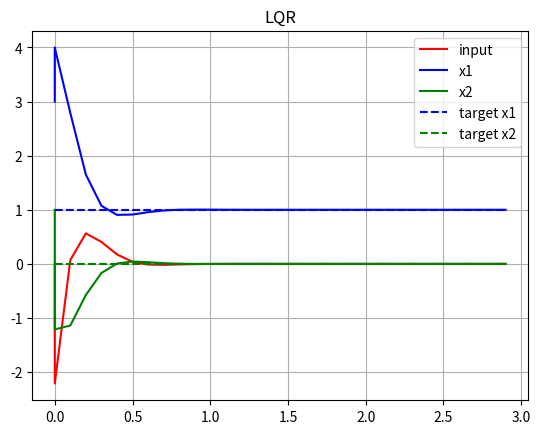

Source code (Python):
''' 
Linear Quadratic Regulator sample code 
 '''

import time 
import matplotlib.pyplot as plt 
import numpy as np 
import scipy.linalg as la 

Sim_time = 3.0 
Dt = 0.1 

# x[k+1] = Ax[k] + Bu[k]

A = np.matrix([[1, 1.0], [0,1]])
B = np.matrix([0.0, 1]).T 
Q = np.matrix([[1.0, 0.0],[0.0,0.0]])
R = np.matrix([[1]])
Kopt = None 

def process(x,u):
    return A * x + B * u 

def solve_DARE_with_iteration(A,B,Q,R):
    ''' Solve discrete time Algebraic Riccati eq. '''
    X = Q  
    maxiter  = 150 
    eps = 0.01 
    for i in range(maxiter):
        Xn = A.T * X * A - A.T * X * B * la.inv(R +B.T * X *B) *B.T * X * A + Q 
        if (abs(Xn - X )).max() < eps:
            X = Xn 
            break 
        X = Xn 
    return Xn 



def dlqr_with_iteration(Ad, Bd, Q, R): 
    ''' Solve discrete time lqr controller
    x[k+1] = Ad x[k] + Bd u[k]
    cost = sum x[k].T*Q*x[k] + u[k].T*R*u[k]
    '''

    X = solve_DARE_with_iteration(Ad, Bd, Q, R)

    K = np.matrix(la.inv(Bd.T * X * Bd + R) * (Bd.T * X * Ad))

    return K 

def lqr_ref_tracking(x, xref, uref):
    global Kopt
    if Kopt is None: 
        # start = time.time() 
        # Kopt = dlqr_with_iteration(A,B,np.eye(2),np.eye(1))
        Kopt = dlqr_with_iteration(A,B,Q,R)

        # elapsed_time = time.time() - start
        # print('elapsed_time: {0}'.format(elapsed_time) + '[sec]')

    u = -uref - Kopt * (x - xref) 
    return u 

def main_reference_tracking():
    t = 0.0 
    x = np.matrix([3,1]).T 
    u = np.matrix([0])
    xref = np.matrix([1,0]).T 
    uref = 0.0 

    time_history = [0.0]
    x1_history = [x[0,0]]
    x2_history = [x[1,0]]
    u_history  = [0]

    while t <= Sim_time:
        u = lqr_ref_tracking(x, xref, uref)
        u0 = float(u[0,0])  # why [0,0] here 
        x = process(x, u0) 
        x1_history.append(x[0,0])
        x2_history.append(x[1,0])

        u_history.append(u0) 
        time_history.append(t)
        t += Dt

    plt.plot(time_history,u_history,'-r',label = 'input')
    plt.plot(time_history,x1_history,'-b',label = 'x1')
    plt.plot(time_history,x2_history,'-g', label = 'x2')
    xref0 = [xref[0,0] for i in range(len(time_history))]
    xref1 = [xref[1,0] for i in range(len(time_history))]
    plt.plot(time_history, xref0, '--b', label = 'target x1')
    plt.plot(time_history, xref1, '--g', label = 'target x2')
    plt.grid(True)
    plt.title('LQR')
    plt.legend()
    plt.show() 



if __name__ == '__main__':
    main_reference_tracking()
    print('Done')